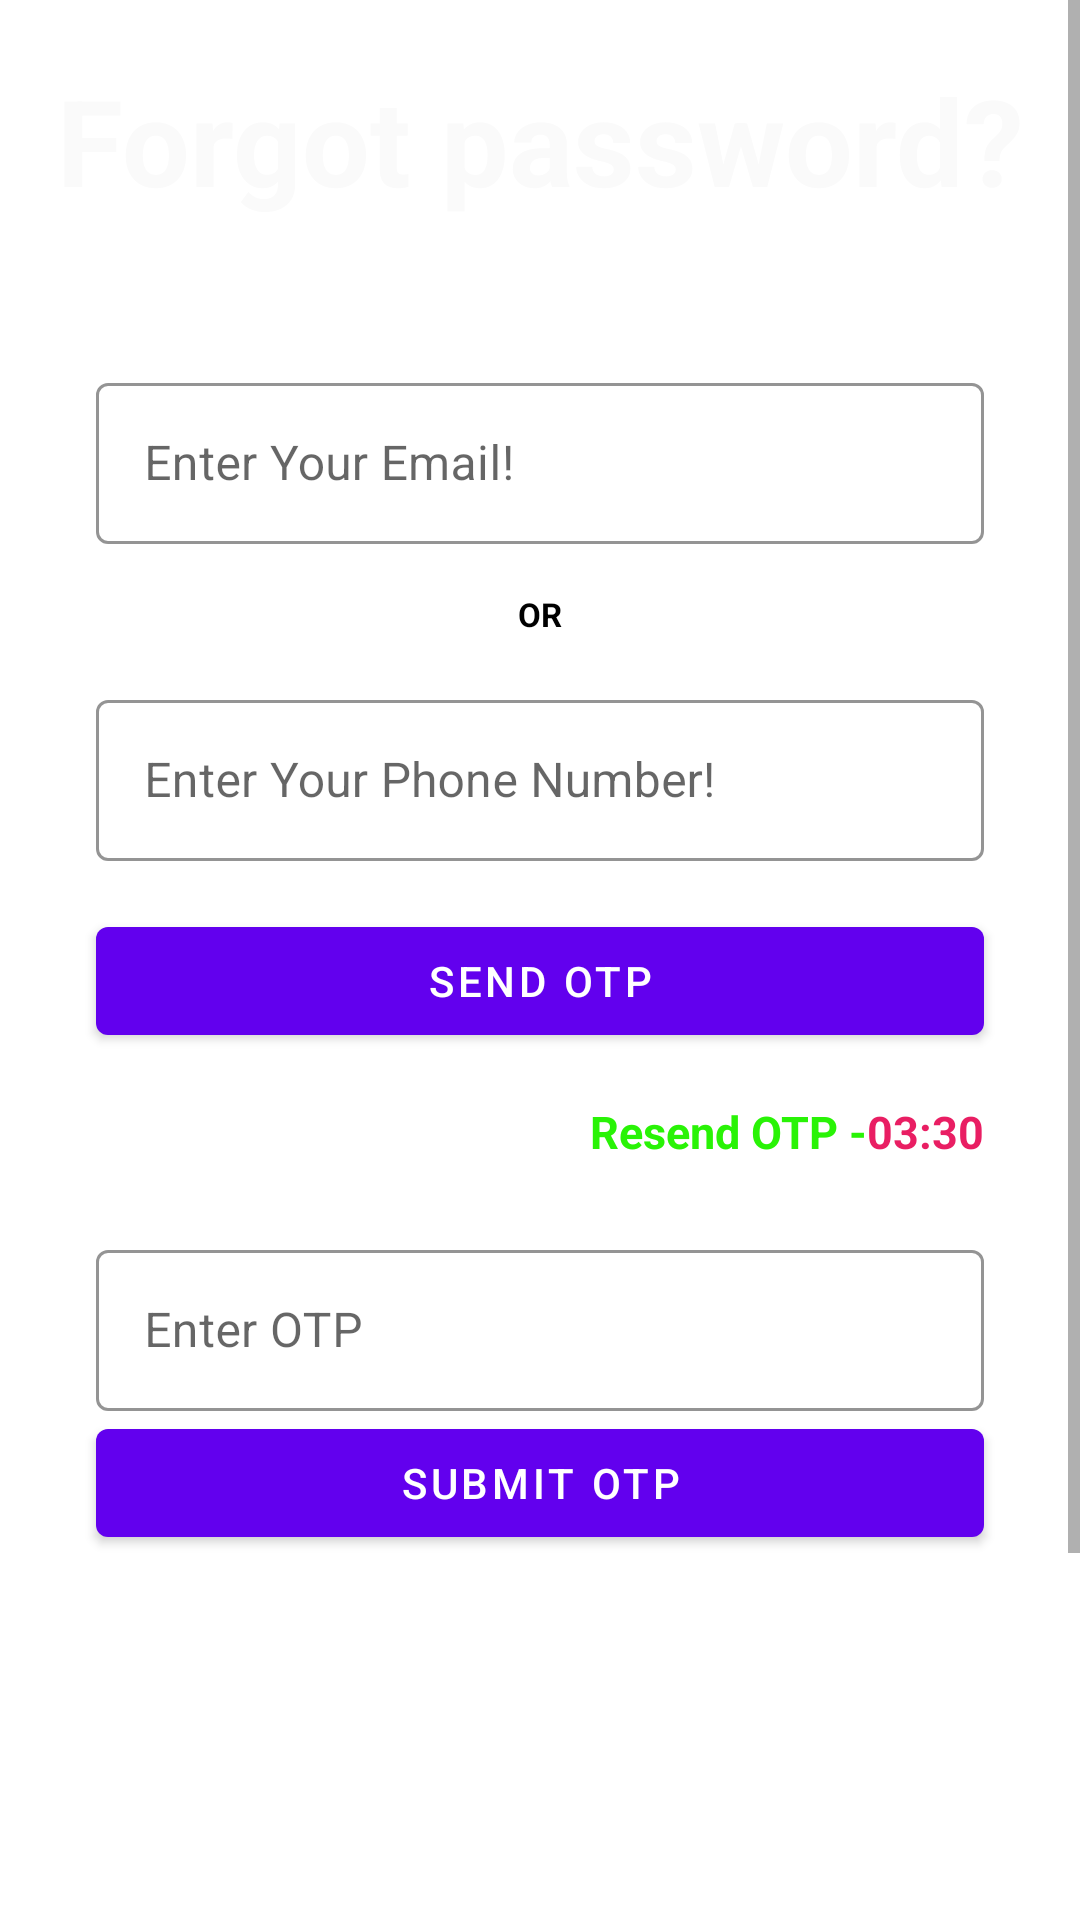

Android layout source for this screen:
<!-- AndroidManifest.xml: application theme Theme.Flap -->
<!-- res/layout/activity_forgot_password.xml -->
<?xml version="1.0" encoding="utf-8"?>
<androidx.constraintlayout.widget.ConstraintLayout xmlns:android="http://schemas.android.com/apk/res/android"
    xmlns:app="http://schemas.android.com/apk/res-auto"
    xmlns:tools="http://schemas.android.com/tools"
    android:layout_width="match_parent"
    android:layout_height="match_parent"
    tools:context=".ui.DrawerSection.merchants.authentic.ForgotPasswordActivity">

    <ScrollView
        android:layout_width="match_parent"
        android:layout_height="match_parent"
        android:background="@drawable/background"
        app:layout_constraintBottom_toBottomOf="parent"
        app:layout_constraintEnd_toEndOf="parent"
        app:layout_constraintHorizontal_bias="0.5"
        app:layout_constraintStart_toStartOf="parent"
        app:layout_constraintTop_toTopOf="parent"
        tools:context=".ui.DrawerSection.merchants.authentic.ForgotPasswordActivity">


        <androidx.constraintlayout.widget.ConstraintLayout
            android:layout_width="match_parent"
            android:layout_height="wrap_content">

            <TextView
                android:id="@+id/forgot_password"
                android:layout_width="wrap_content"
                android:layout_height="wrap_content"
                android:layout_marginTop="20dp"
                android:layout_marginBottom="33dp"
                android:contentDescription="@string/forgot_password"
                android:text="@string/forgot_password"
                android:textColor="#FAFAFA"
                android:textSize="40sp"
                android:textStyle="bold"
                app:layout_constraintBottom_toTopOf="@+id/textInputLayout"
                app:layout_constraintEnd_toEndOf="parent"
                app:layout_constraintHorizontal_bias="0.5"
                app:layout_constraintStart_toStartOf="parent"
                app:layout_constraintTop_toTopOf="parent" />

            <com.google.android.material.textfield.TextInputLayout
                android:id="@+id/textInputLayout"
                style="@style/Widget.MaterialComponents.TextInputLayout.OutlinedBox"
                android:layout_width="match_parent"
                android:layout_height="match_parent"
                android:layout_marginStart="32dp"
                android:layout_marginTop="16dp"
                android:layout_marginEnd="32dp"
                android:layout_marginBottom="8dp"
                app:boxStrokeColor="@color/white"
                app:hintTextColor="@color/white"
                app:layout_constraintBottom_toTopOf="@id/or"
                app:layout_constraintEnd_toEndOf="parent"
                app:layout_constraintHorizontal_bias="0.5"
                app:layout_constraintStart_toStartOf="parent"
                app:layout_constraintTop_toBottomOf="@+id/forgot_password">

                <com.google.android.material.textfield.TextInputEditText
                    android:id="@+id/forget_email"
                    android:layout_width="match_parent"
                    android:layout_height="wrap_content"
                    android:layout_gravity="center"
                    android:hint="@string/enter_your_email"
                    android:inputType="textEmailAddress"
                    android:padding="16dp"
                    android:textColor="@color/white" />
            </com.google.android.material.textfield.TextInputLayout>

            <TextView
                android:id="@+id/or"
                android:layout_width="wrap_content"
                android:layout_height="wrap_content"
                android:layout_marginTop="8dp"
                android:layout_marginBottom="8dp"
                android:text="@string/or"
                android:textColor="@color/black"
                android:textSize="11sp"
                android:textStyle="bold"
                app:layout_constraintBottom_toTopOf="@id/textInputLayout1"
                app:layout_constraintEnd_toEndOf="parent"
                app:layout_constraintHorizontal_bias="0.5"
                app:layout_constraintStart_toStartOf="parent"
                app:layout_constraintTop_toBottomOf="@id/textInputLayout" />

            <com.google.android.material.textfield.TextInputLayout
                android:id="@+id/textInputLayout1"
                style="@style/Widget.MaterialComponents.TextInputLayout.OutlinedBox"
                android:layout_width="match_parent"
                android:layout_height="match_parent"
                android:layout_marginStart="32dp"
                android:layout_marginTop="8dp"
                android:layout_marginEnd="32dp"
                app:boxStrokeColor="@color/white"
                app:boxStrokeErrorColor="@color/white"
                app:hintTextColor="@color/white"
                app:layout_constraintBottom_toTopOf="@id/forgot_send_otp"
                app:layout_constraintEnd_toEndOf="parent"
                app:layout_constraintHorizontal_bias="0.5"
                app:layout_constraintStart_toStartOf="parent"
                app:layout_constraintTop_toBottomOf="@+id/or">

                <com.google.android.material.textfield.TextInputEditText
                    android:id="@+id/forget_phone"
                    android:layout_width="match_parent"
                    android:layout_height="wrap_content"
                    android:layout_gravity="center"
                    android:hint="@string/enter_your_phone_number"
                    android:inputType="phone"
                    android:padding="16dp"
                    android:textColor="@color/white" />
            </com.google.android.material.textfield.TextInputLayout>

            <com.google.android.material.button.MaterialButton
                android:id="@+id/forgot_send_otp"
                android:layout_width="match_parent"
                android:layout_height="wrap_content"
                android:layout_marginStart="32dp"
                android:layout_marginTop="16dp"
                android:layout_marginEnd="32dp"
                android:elevation="10dp"
                android:text="@string/send_otp"
                app:layout_constraintBottom_toTopOf="@id/linearLayout1"
                app:layout_constraintEnd_toEndOf="parent"
                app:layout_constraintHorizontal_bias="0.5"
                app:layout_constraintStart_toStartOf="parent"
                app:layout_constraintTop_toBottomOf="@id/textInputLayout1" />


            <LinearLayout
                android:id="@+id/linearLayout1"
                android:layout_width="wrap_content"
                android:layout_height="wrap_content"
                android:layout_marginTop="8dp"
                android:layout_marginEnd="32dp"
                android:orientation="horizontal"
                app:layout_constraintBottom_toTopOf="@id/textInputLayout"
                app:layout_constraintEnd_toEndOf="parent"
                app:layout_constraintTop_toBottomOf="@id/forgot_send_otp">

                <TextView
                    android:id="@+id/resend_otp"
                    android:layout_width="wrap_content"
                    android:layout_height="wrap_content"
                    android:layout_marginTop="8dp"
                    android:layout_marginBottom="8dp"
                    android:text="@string/resend_otp"
                    android:textColor="#29F306"
                    android:textSize="15sp"
                    android:textStyle="bold" />

                <TextView
                    android:id="@+id/timer"
                    android:layout_width="wrap_content"
                    android:layout_height="wrap_content"
                    android:layout_marginTop="8dp"
                    android:layout_marginBottom="8dp"
                    android:text="@string/_03_30"
                    android:textColor="#E91E63"
                    android:textSize="15sp"
                    android:textStyle="bold" />

            </LinearLayout>


            <com.google.android.material.textfield.TextInputLayout
                android:id="@+id/textInputLayout2"
                style="@style/Widget.MaterialComponents.TextInputLayout.OutlinedBox"
                android:layout_width="match_parent"
                android:layout_height="match_parent"
                android:layout_marginStart="32dp"
                android:layout_marginTop="16dp"
                android:layout_marginEnd="32dp"
                app:boxStrokeColor="@color/white"
                app:hintTextColor="@color/white"
                app:layout_constraintBottom_toTopOf="@id/submitOtpButton"
                app:layout_constraintEnd_toEndOf="parent"
                app:layout_constraintStart_toStartOf="parent"
                app:layout_constraintTop_toBottomOf="@+id/linearLayout1">

                <com.google.android.material.textfield.TextInputEditText
                    android:id="@+id/forgot_submit_otp"
                    android:layout_width="match_parent"
                    android:layout_height="wrap_content"
                    android:layout_gravity="center"
                    android:hint="@string/enter_otp"
                    android:inputType="number"
                    android:padding="16dp"
                    android:textColor="@color/white" />
            </com.google.android.material.textfield.TextInputLayout>

            <com.google.android.material.button.MaterialButton
                android:id="@+id/submitOtpButton"
                android:layout_width="match_parent"
                android:layout_height="wrap_content"
                android:layout_marginStart="32dp"
                android:layout_marginTop="16dp"
                android:layout_marginEnd="32dp"
                android:elevation="10dp"
                android:text="@string/submit_otp"
                app:layout_constraintBottom_toBottomOf="parent"
                app:layout_constraintEnd_toEndOf="parent"
                app:layout_constraintStart_toStartOf="parent"
                app:layout_constraintTop_toBottomOf="@id/textInputLayout"
                app:strokeColor="@color/white" />


        </androidx.constraintlayout.widget.ConstraintLayout>
    </ScrollView>

</androidx.constraintlayout.widget.ConstraintLayout>
<!-- resources referenced by this layout -->
<resources>
  <color name="black">#FF000000</color>
  <color name="white">#FFFFFFFF</color>
  <string name="_03_30">03:30</string>
  <string name="enter_otp">Enter OTP</string>
  <string name="enter_your_email">Enter Your Email!</string>
  <string name="enter_your_phone_number">Enter Your Phone Number!</string>
  <string name="forgot_password">Forgot password?</string>
  <string name="or">OR</string>
  <string name="resend_otp">Resend OTP -</string>
  <string name="send_otp">Send OTP</string>
  <string name="submit_otp">Submit OTP</string>
  <style name="Theme.Flap" parent="Theme.MaterialComponents.DayNight.DarkActionBar">
          
          <item name="colorPrimary">@color/purple_500</item>
          <item name="colorPrimaryVariant">@color/purple_700</item>
          <item name="colorOnPrimary">@color/white</item>
          
          <item name="colorSecondary">@color/teal_200</item>
          <item name="colorSecondaryVariant">@color/teal_700</item>
          <item name="colorOnSecondary">@color/black</item>
          
          <item name="android:statusBarColor" tools:targetApi="l">?attr/colorPrimaryVariant</item>
          
      </style>
  <color name="purple_500">#FF6200EE</color>
  <color name="purple_700">#FF3700B3</color>
  <color name="teal_200">#FF03DAC5</color>
  <color name="teal_700">#FF018786</color>
</resources>
